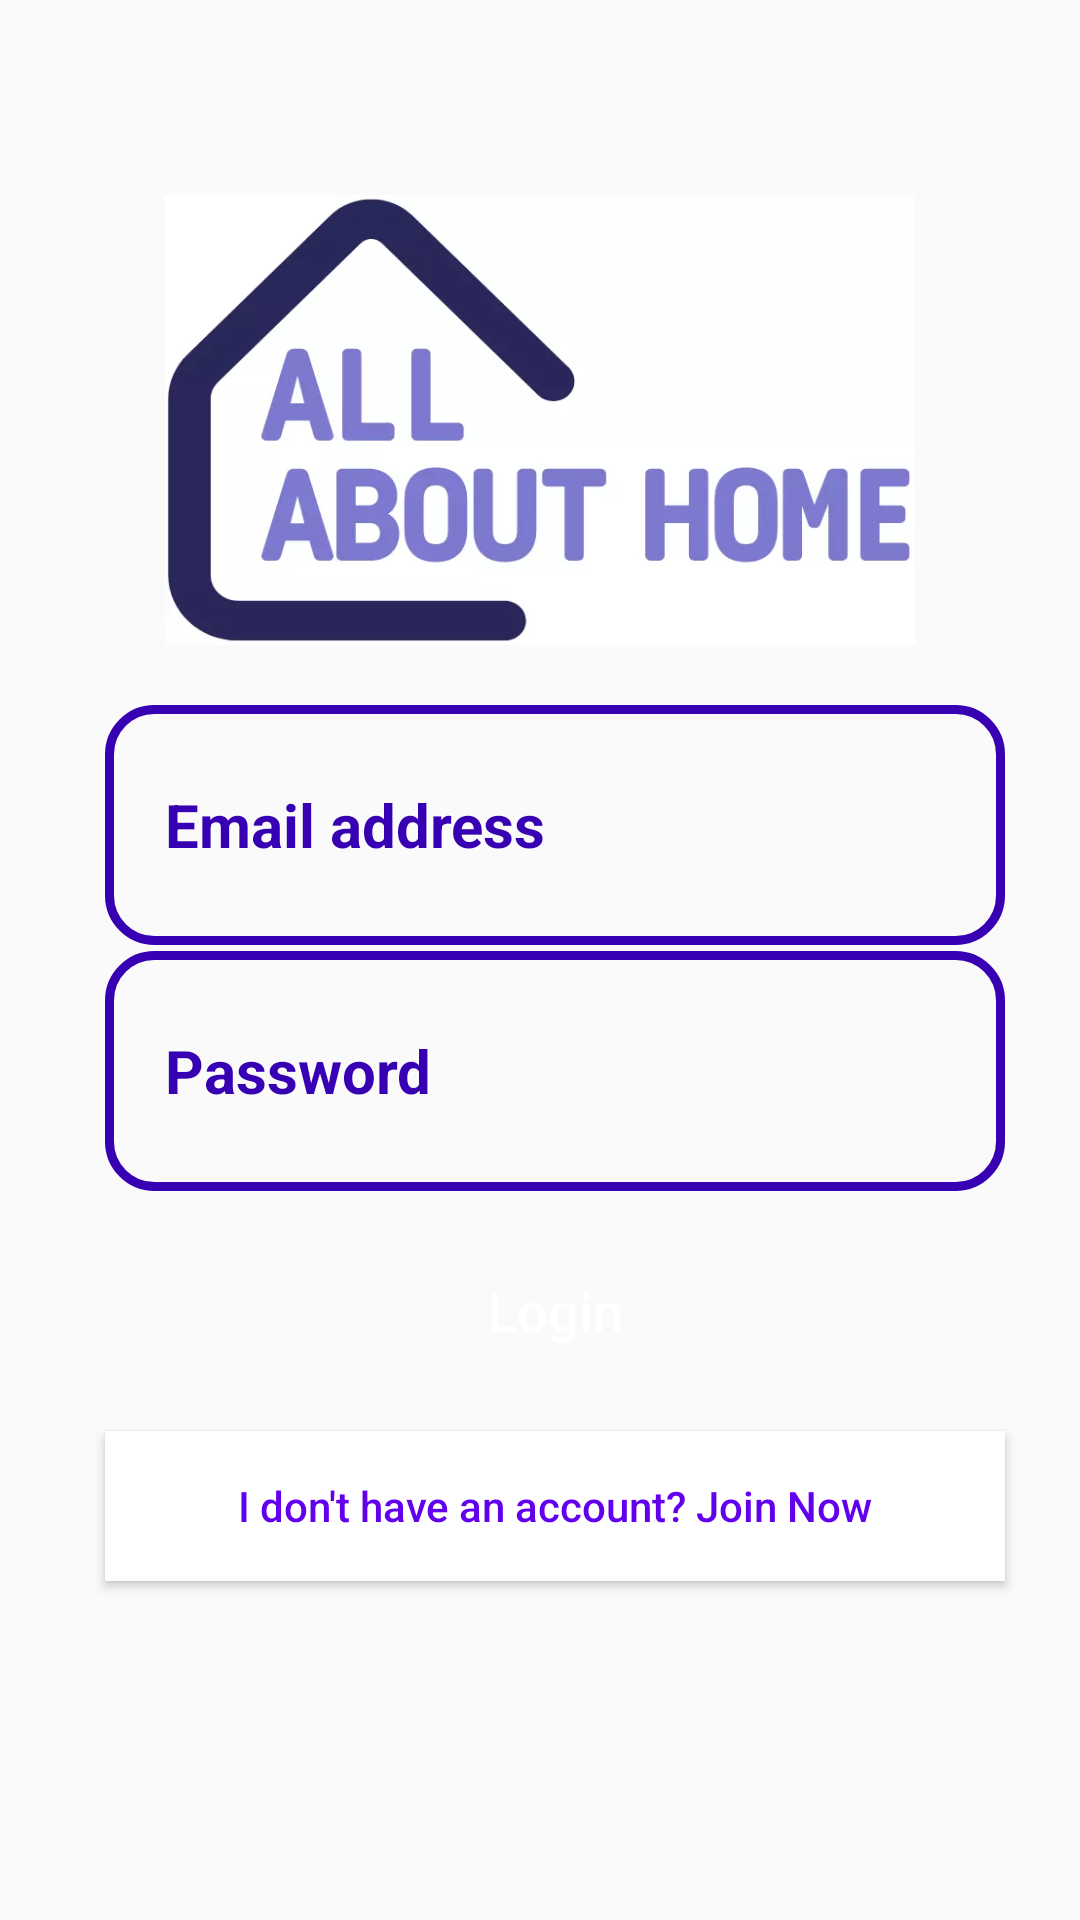

Produce the Android XML layout that renders to this screen, including the resource entries it uses.
<!-- AndroidManifest.xml: application theme Theme.AllabouthomeUser -->
<!-- res/layout/activity_login.xml -->
<?xml version="1.0" encoding="utf-8"?>
<RelativeLayout xmlns:android="http://schemas.android.com/apk/res/android"
    xmlns:app="http://schemas.android.com/apk/res-auto"
    xmlns:tools="http://schemas.android.com/tools"
    android:layout_width="match_parent"
    android:layout_height="match_parent"
    tools:context=".activities.LoginActivity">

    <ImageView
        android:id="@+id/logo"
        android:layout_width="250dp"
        android:layout_height="150dp"
        android:layout_marginLeft="55dp"
        android:layout_marginTop="65dp"
        android:background="@drawable/logo" />

    <EditText
        android:id="@+id/login_email"
        android:layout_width="300dp"
        android:layout_height="80dp"
        android:layout_marginLeft="35dp"
        android:layout_marginTop="20dp"
        android:layout_marginRight="15dp"
        android:background="@drawable/input_design"
        android:layout_below="@+id/logo"
        android:hint="Email address"
        android:inputType="textEmailAddress"
        android:padding="20dp"
        android:textColor="@color/purple_700"
        android:textColorHint="@color/purple_700"
        android:textSize="20dp"
        android:textStyle="bold" />

    <EditText
        android:id="@+id/login_pass"
        android:layout_width="300dp"
        android:layout_height="80dp"
        android:layout_below="@+id/login_email"
        android:layout_marginLeft="35dp"
        android:layout_marginTop="2dp"
        android:layout_marginRight="15dp"
        android:background="@drawable/input_design"
        android:hint="Password"
        android:inputType="textPassword"
        android:padding="20dp"
        android:textColor="@color/purple_700"
        android:textColorHint="@color/purple_700"
        android:textSize="20dp"
        android:textStyle="bold" />

    <Button
        android:id="@+id/loginBtn"
        android:layout_width="300dp"
        android:layout_height="60dp"
        android:layout_below="@id/login_pass"
        android:layout_marginLeft="35dp"
        android:layout_marginTop="10dp"
        android:layout_marginRight="15dp"
        android:background="@drawable/buttons"
        android:text="Login"
        android:textAllCaps="false"
        android:textColor="@color/white"
        android:textSize="18sp" />

    <Button
        android:id="@+id/join"
        android:layout_width="300dp"
        android:layout_height="50dp"
        android:layout_below="@id/loginBtn"
        android:layout_marginLeft="35dp"
        android:layout_marginRight="15dp"
        android:layout_marginTop="10dp"
        android:text="I don't have an account? Join Now"
        android:textAllCaps="false"
        android:background="@color/white"
        android:textColor="@color/purple_500"
        android:textSize="14sp" />

</RelativeLayout>
<!-- resources referenced by this layout -->
<resources>
  <color name="purple_500">#FF6200EE</color>
  <color name="purple_700">#FF3700B3</color>
  <color name="white">#FFFFFFFF</color>
  <!-- drawable input_design (drawable) -->
  <?xml version="1.0" encoding="utf-8"?>
  <shape xmlns:android="http://schemas.android.com/apk/res/android">
  
      <stroke android:color="@color/purple_700"
          android:width="3dp">
      </stroke>
      <corners android:radius="15dp"></corners>
  </shape>
  <!-- drawable logo: png bitmap (drawable, 25440 bytes) -->
  <style name="Theme.AllabouthomeUser" parent="Theme.AppCompat.Light.DarkActionBar">
          
          <item name="colorPrimary">@color/purple_500</item>
          <item name="colorPrimaryDark">@color/purple_700</item>
          <item name="colorAccent">@color/teal_200</item>
          
      </style>
  <color name="teal_200">#FF03DAC5</color>
</resources>
